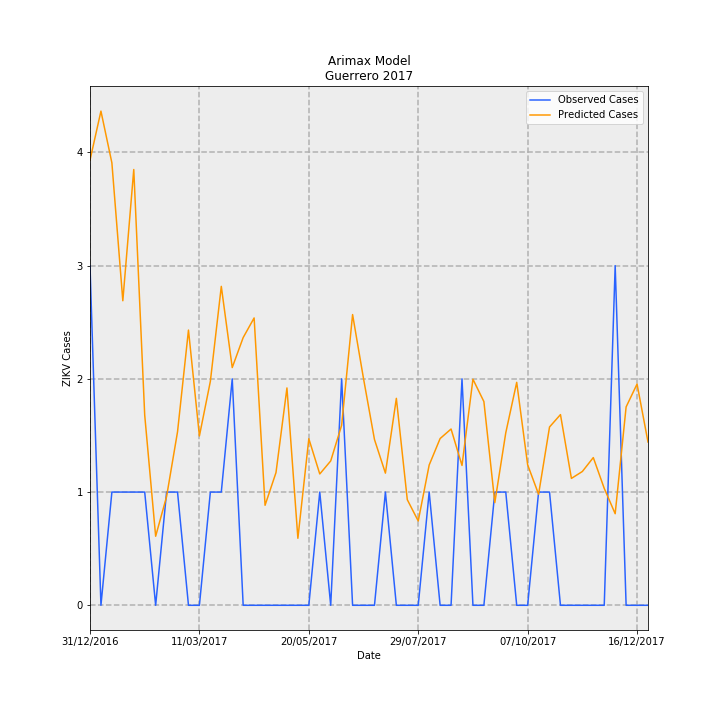

Values plotted in this chart, from the file beside it:
Date, predictions_incidence, observed_incidence, Predicted Cases, Observed Cases, error
31/12/2016, 0.1113, 0.08491, 3.932, 3.0, -0.9318
07/01/2017, 0.1235, 0.0, 4.365, 0.0, -4.365
14/01/2017, 0.1106, 0.0283, 3.908, 1.0, -2.908
21/01/2017, 0.07613, 0.0283, 2.69, 1.0, -1.69
28/01/2017, 0.1089, 0.0283, 3.849, 1.0, -2.849
04/02/2017, 0.04756, 0.0283, 1.68, 1.0, -0.6803
11/02/2017, 0.01726, 0.0, 0.6098, 0.0, -0.6098
18/02/2017, 0.02718, 0.0283, 0.9605, 1.0, 0.03951
25/02/2017, 0.04337, 0.0283, 1.532, 1.0, -0.5324
04/03/2017, 0.0688, 0.0, 2.431, 0.0, -2.431
11/03/2017, 0.04234, 0.0, 1.496, 0.0, -1.496
18/03/2017, 0.05597, 0.0283, 1.978, 1.0, -0.9777
25/03/2017, 0.07972, 0.0283, 2.817, 1.0, -1.817
01/04/2017, 0.05943, 0.05661, 2.1, 2.0, -0.09981
08/04/2017, 0.06693, 0.0, 2.365, 0.0, -2.365
15/04/2017, 0.07183, 0.0, 2.538, 0.0, -2.538
22/04/2017, 0.025, 0.0, 0.8833, 0.0, -0.8833
29/04/2017, 0.03318, 0.0, 1.172, 0.0, -1.172
06/05/2017, 0.05433, 0.0, 1.92, 0.0, -1.92
13/05/2017, 0.01675, 0.0, 0.5918, 0.0, -0.5918
20/05/2017, 0.04164, 0.0, 1.471, 0.0, -1.471
27/05/2017, 0.03283, 0.0283, 1.16, 1.0, -0.1599
03/06/2017, 0.03609, 0.0, 1.275, 0.0, -1.275
10/06/2017, 0.045, 0.05661, 1.59, 2.0, 0.41
17/06/2017, 0.07268, 0.0, 2.568, 0.0, -2.568
24/06/2017, 0.05665, 0.0, 2.001, 0.0, -2.001
01/07/2017, 0.04144, 0.0, 1.464, 0.0, -1.464
08/07/2017, 0.03304, 0.0283, 1.167, 1.0, -0.1673
15/07/2017, 0.05173, 0.0, 1.828, 0.0, -1.828
22/07/2017, 0.0264, 0.0, 0.9328, 0.0, -0.9328
29/07/2017, 0.02107, 0.0, 0.7446, 0.0, -0.7446
05/08/2017, 0.03507, 0.0283, 1.239, 1.0, -0.239
12/08/2017, 0.04168, 0.0, 1.473, 0.0, -1.473
19/08/2017, 0.04407, 0.0, 1.557, 0.0, -1.557
26/08/2017, 0.03496, 0.05661, 1.235, 2.0, 0.7649
02/09/2017, 0.05651, 0.0, 1.997, 0.0, -1.997
09/09/2017, 0.05093, 0.0, 1.8, 0.0, -1.8
16/09/2017, 0.02566, 0.0283, 0.9067, 1.0, 0.09334
23/09/2017, 0.04311, 0.0283, 1.523, 1.0, -0.5233
30/09/2017, 0.05574, 0.0, 1.969, 0.0, -1.969
07/10/2017, 0.03512, 0.0, 1.241, 0.0, -1.241
14/10/2017, 0.02776, 0.0283, 0.9808, 1.0, 0.01924
21/10/2017, 0.04457, 0.0283, 1.575, 1.0, -0.5749
28/10/2017, 0.04767, 0.0, 1.684, 0.0, -1.684
04/11/2017, 0.03172, 0.0, 1.121, 0.0, -1.121
11/11/2017, 0.03345, 0.0, 1.182, 0.0, -1.182
18/11/2017, 0.03692, 0.0, 1.305, 0.0, -1.305
25/11/2017, 0.02922, 0.0, 1.033, 0.0, -1.033
02/12/2017, 0.02289, 0.08491, 0.8088, 3.0, 2.191
09/12/2017, 0.04959, 0.0, 1.752, 0.0, -1.752
16/12/2017, 0.05531, 0.0, 1.954, 0.0, -1.954
23/12/2017, 0.04081, 0.0, 1.442, 0.0, -1.442
